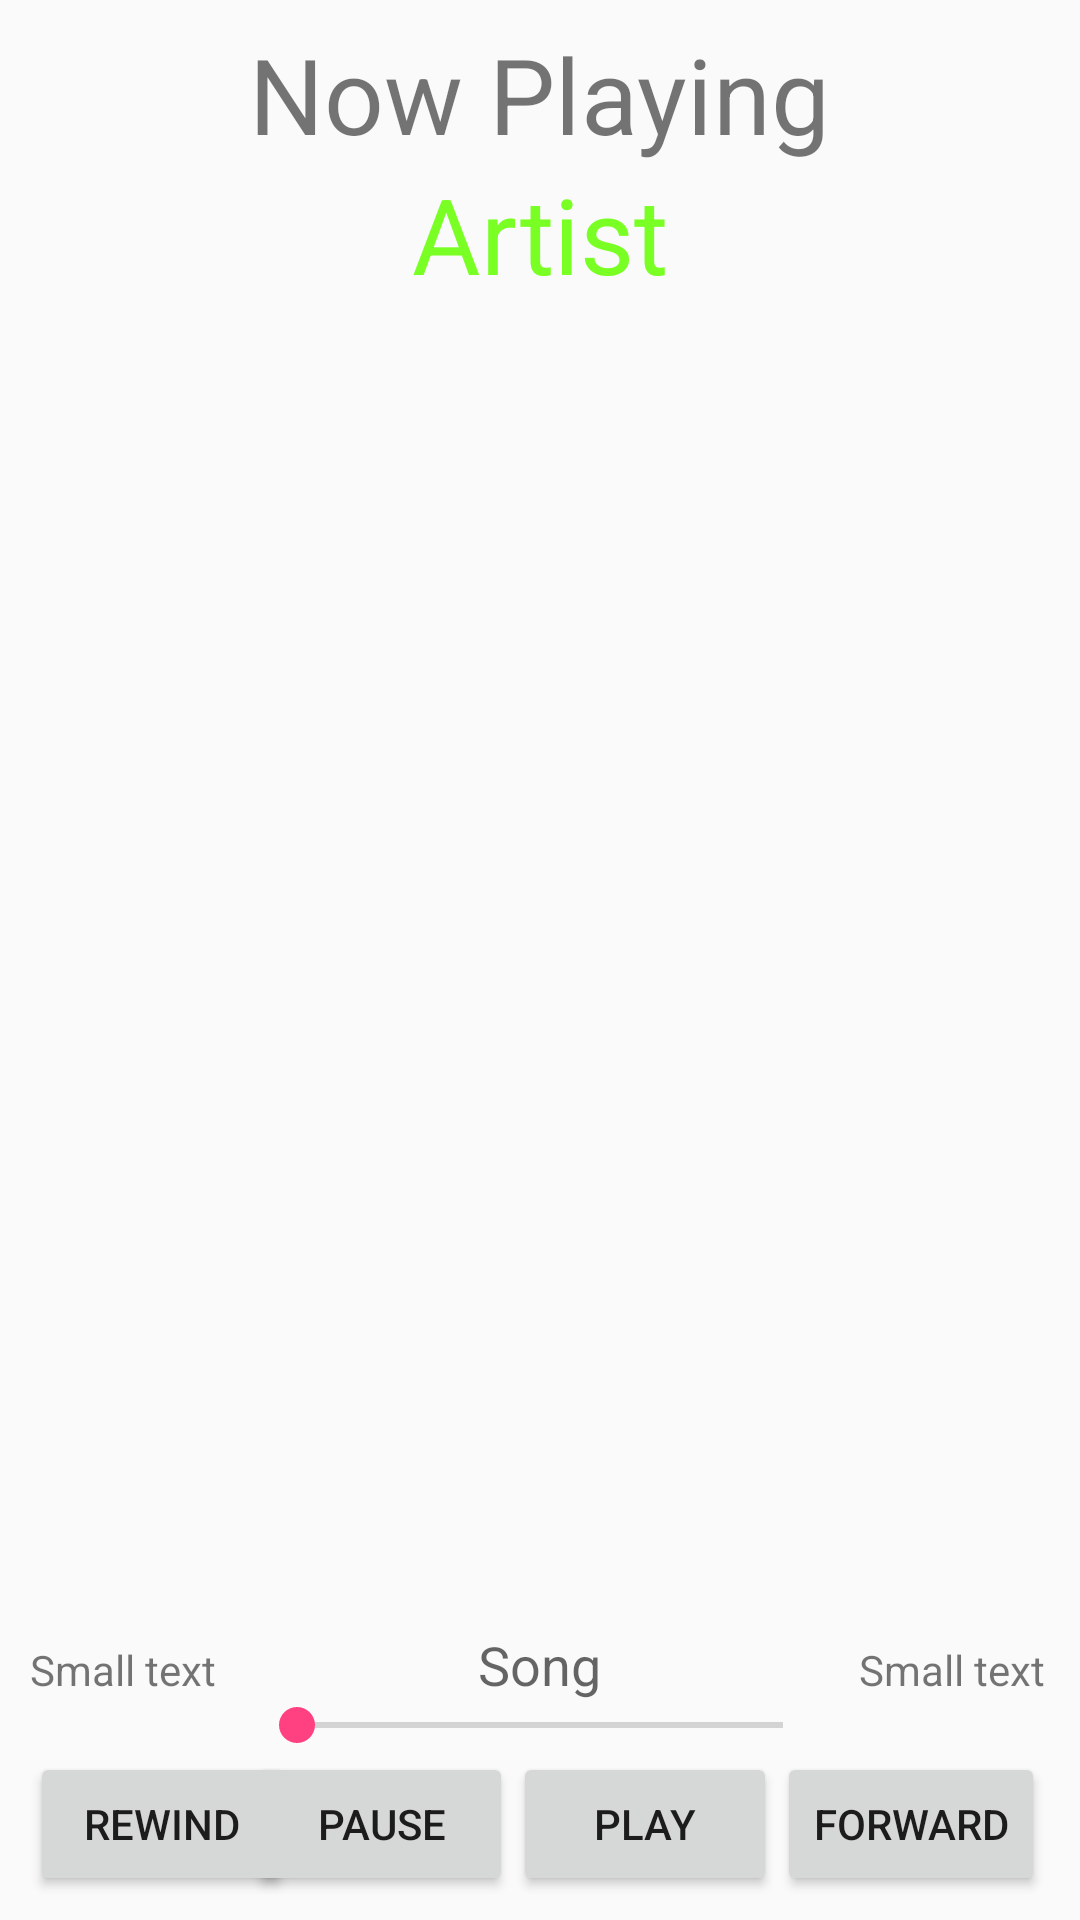

Layout XML and referenced resources for this Android screen:
<!-- AndroidManifest.xml: application theme AppTheme -->
<!-- res/layout/now_playing.xml -->
<?xml version="1.0" encoding="utf-8"?>
<RelativeLayout xmlns:android="http://schemas.android.com/apk/res/android"
    xmlns:tools="http://schemas.android.com/tools"
    style="@style/now_playingLayout"
    tools:context=".MainActivity">

    <TextView
        android:text="@string/textView1"
        style="@style/textView1"
        android:id="@+id/textView1"
         />

    <TextView
        android:text="@string/textView"
        style="@style/textView"
        android:id="@+id/textView"
        android:textColor="@color/textView"


        />

    <ImageView
        android:id="@+id/imageView"
        style="@style/ImageView"
        android:src="@drawable/ic_launcher_background"/>

    <Button
        android:text="@string/forward"
        android:id="@+id/forward_button"
        style="@style/forwardButton"
        />
    <Button
        android:text="@string/pause"
        android:id="@+id/pause_button"
        style="@style/pauseButton"
         />

    <Button
        android:text="@string/play"
        android:id="@+id/play_button"
        style="@style/playButton"
         />
    <Button
        android:text="@string/rewind"
        android:id="@+id/rewind_button"
        style="@style/rewindButton"
         />




    <SeekBar
        android:id="@+id/seekBar"
        style="@style/seekBar"
        />

    <TextView
        android:text="@string/start"
        android:id="@+id/textView2"
        style="@style/textView2"
        />

    <TextView
        android:text="@string/start"
        android:id="@+id/textView3"
        style="@style/textView3"
        />

    <TextView
        android:text="@string/song"
        android:id="@+id/textView4"
        style="@style/textView4"
         />

</RelativeLayout>
<!-- resources referenced by this layout -->
<resources>
  <color name="textView">#FF7AFF24</color>
  <string name="forward">Forward</string>
  <string name="pause">Pause</string>
  <string name="play">Play</string>
  <string name="rewind">Rewind</string>
  <string name="song">Song</string>
  <string name="start">Small text</string>
  <string name="textView">Artist</string>
  <string name="textView1">Now Playing</string>
  <style name="ImageView">
          <item name="android:layout_height">wrap_content</item>
          <item name="android:layout_width">wrap_content</item>
          <item name="android:layout_centerHorizontal">true</item>
          <item name="android:layout_below">@id/textView</item>
      </style>
  <style name="forwardButton">
          <item name="android:layout_height">wrap_content</item>
          <item name="android:layout_width">wrap_content</item>
          <item name="android:layout_alignTop">@+id/play_button</item>
          <item name="android:layout_toRightOf">@+id/play_button</item>
          <item name="android:layout_toEndOf">@+id/play_button</item>
      </style>
  <style name="now_playingLayout">
          <item name="android:layout_height">match_parent</item>
          <item name="android:layout_width">match_parent</item>
          <item name="android:paddingRight">10dp</item>
          <item name="android:paddingLeft">10dp</item>
          <item name="android:paddingTop">8dp</item>
          <item name="android:paddingBottom">8dp</item>
      </style>
  <style name="pauseButton">
          <item name="android:layout_height">wrap_content</item>
          <item name="android:layout_width">wrap_content</item>
          <item name="android:layout_alignParentBottom">true</item>
          <item name="android:layout_alignRight">@+id/rewind_button</item>
          <item name="android:layout_alignStart">@+id/seekBar</item>
  
      </style>
  <style name="playButton">
          <item name="android:layout_height">wrap_content</item>
          <item name="android:layout_width">wrap_content</item>
          <item name="android:layout_alignTop">@+id/pause_button</item>
          <item name="android:layout_toRightOf">@+id/pause_button</item>
          <item name="android:layout_toEndOf">@+id/pause_button</item>
      </style>
  <style name="rewindButton">
          <item name="android:layout_height">wrap_content</item>
          <item name="android:layout_width">wrap_content</item>
          <item name="android:layout_alignParentBottom">true</item>
          <item name="android:layout_alignParentLeft">true</item>
          <item name="android:duplicateParentState">true</item>
      </style>
  <style name="textView">
          <item name="android:layout_height">wrap_content</item>
          <item name="android:layout_width">wrap_content</item>
          <item name="android:textSize">35sp</item>
          <item name="android:layout_centerHorizontal">true</item>
          <item name="android:layout_below">@id/textView1</item>
      </style>
  <style name="textView1">
          <item name="android:layout_height">wrap_content</item>
          <item name="android:layout_width">wrap_content</item>
          <item name="android:textSize">35sp</item>
          <item name="android:layout_alignParentTop">true</item>
          <item name="android:layout_centerHorizontal">true</item>
      </style>
  <style name="AppTheme" parent="Theme.AppCompat.Light.DarkActionBar">
          
          <item name="colorPrimary">@color/colorPrimary</item>
          <item name="colorPrimaryDark">@color/colorPrimaryDark</item>
          <item name="colorAccent">@color/colorAccent</item>
      </style>
  <color name="colorPrimary">#546E7A</color>
  <color name="colorPrimaryDark">#37474F</color>
  <color name="colorAccent">#FF4081</color>
</resources>
